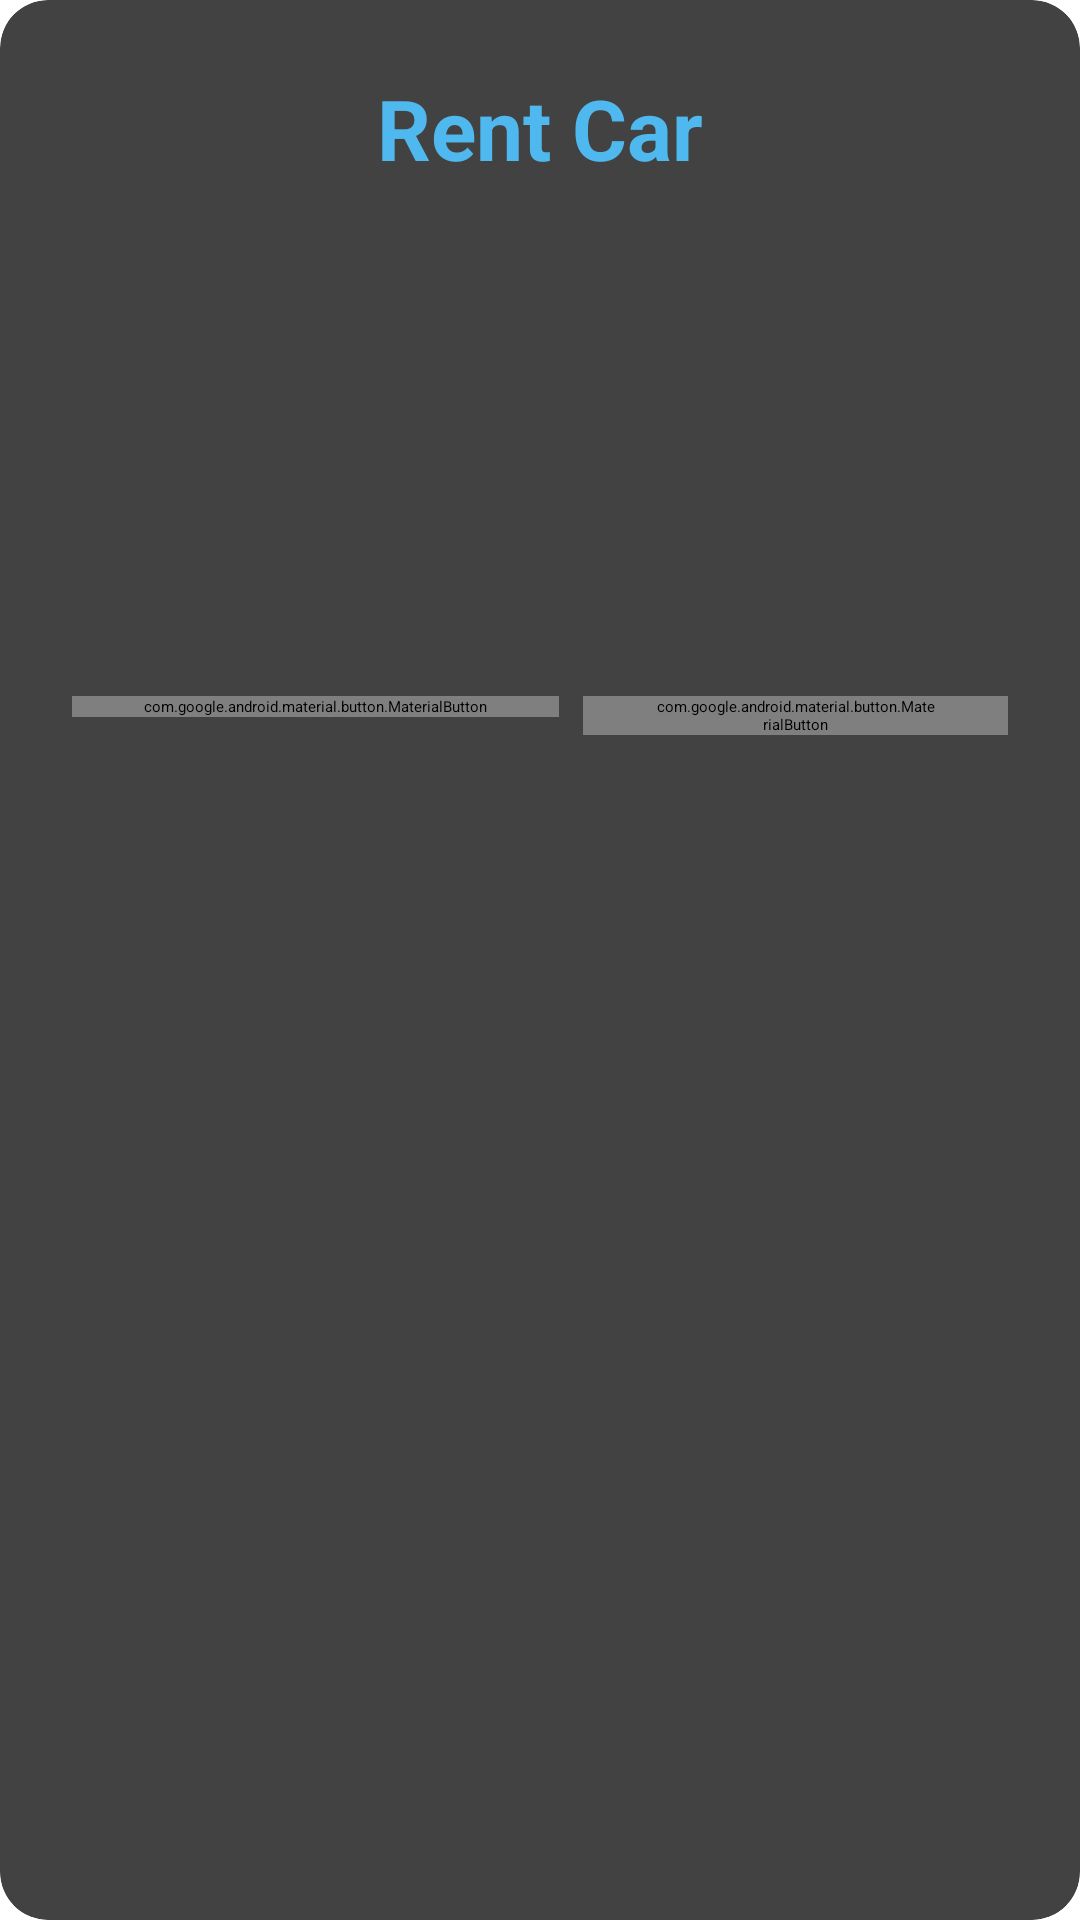

Layout XML and referenced resources for this Android screen:
<!-- AndroidManifest.xml: application theme Theme.EasyDrive -->
<!-- res/layout/fragment_rent.xml -->
<?xml version="1.0" encoding="utf-8"?>
<androidx.cardview.widget.CardView xmlns:android="http://schemas.android.com/apk/res/android"
    xmlns:app="http://schemas.android.com/apk/res-auto"
    android:layout_width="match_parent"
    android:layout_height="wrap_content"
    android:layout_margin="16dp"
    app:cardCornerRadius="16dp"
    app:cardElevation="8dp">

    <LinearLayout
        android:layout_width="match_parent"
        android:layout_height="wrap_content"
        android:orientation="vertical"
        android:padding="24dp">

        <TextView
            android:layout_width="match_parent"
            android:layout_height="wrap_content"
            android:text="Rent Car"
            android:textSize="28sp"
            android:textStyle="bold"
            android:textColor="@color/colorPrimaryBlue"
            android:gravity="center"
            android:layout_marginBottom="24dp"/>

        <View
            android:layout_width="match_parent"
            android:layout_height="1dp"
            android:background="?android:attr/dividerHorizontal"
            android:layout_marginBottom="24dp"/>

        <TextView
            android:id="@+id/textViewCarDetails"
            android:layout_width="match_parent"
            android:layout_height="wrap_content"
            android:textSize="16sp"
            android:lineSpacingExtra="4dp"
            android:layout_marginBottom="24dp"/>

        <View
            android:layout_width="match_parent"
            android:layout_height="1dp"
            android:background="?android:attr/dividerHorizontal"
            android:layout_marginBottom="24dp"/>

        <TextView
            android:id="@+id/textViewPriceDetails"
            android:layout_width="match_parent"
            android:layout_height="wrap_content"
            android:textSize="20sp"
            android:textStyle="bold"
            android:textColor="@color/colorPrimaryBlue"
            android:gravity="center"
            android:layout_marginBottom="24dp"/>

        <LinearLayout
            android:layout_width="match_parent"
            android:layout_height="wrap_content"
            android:orientation="horizontal"
            android:gravity="center_horizontal">

            <com.google.android.material.button.MaterialButton
                android:id="@+id/buttonCancel"
                android:layout_width="wrap_content"
                android:layout_height="wrap_content"
                android:text="CANCEL"
                android:layout_marginEnd="8dp"
                android:paddingStart="24dp"
                android:paddingEnd="24dp"
                android:textColor="@android:color/holo_red_dark"
                app:strokeColor="@android:color/holo_red_dark"
                app:strokeWidth="1dp"
                style="@style/Widget.MaterialComponents.Button.OutlinedButton"/>

            <com.google.android.material.button.MaterialButton
                android:id="@+id/buttonConfirm"
                android:layout_width="wrap_content"
                android:layout_height="wrap_content"
                android:text="CONFIRM"
                android:paddingStart="24dp"
                android:paddingEnd="24dp"
                app:backgroundTint="@color/colorPrimaryBlue"/>

        </LinearLayout>
    </LinearLayout>
</androidx.cardview.widget.CardView>
<!-- resources referenced by this layout -->
<resources>
  <color name="colorPrimaryBlue">#4FB8EF</color>
</resources>
